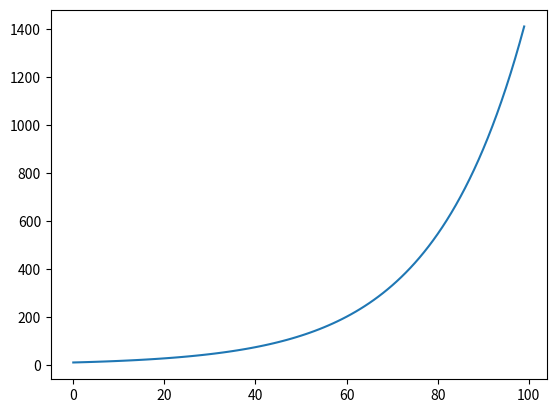

The script that saved this image:
import numpy as np
from scipy.integrate import odeint
import matplotlib.pyplot as plt

t = np.arange(0, 100, 1)

def radio_function(N, t):
  dmdt = k * N
  return dmdt

N_0 = 10
k = 1/20

solve_Bi = odeint(radio_function, N_0, t)

plt.plot(t, solve_Bi[:,0])
plt.show()
